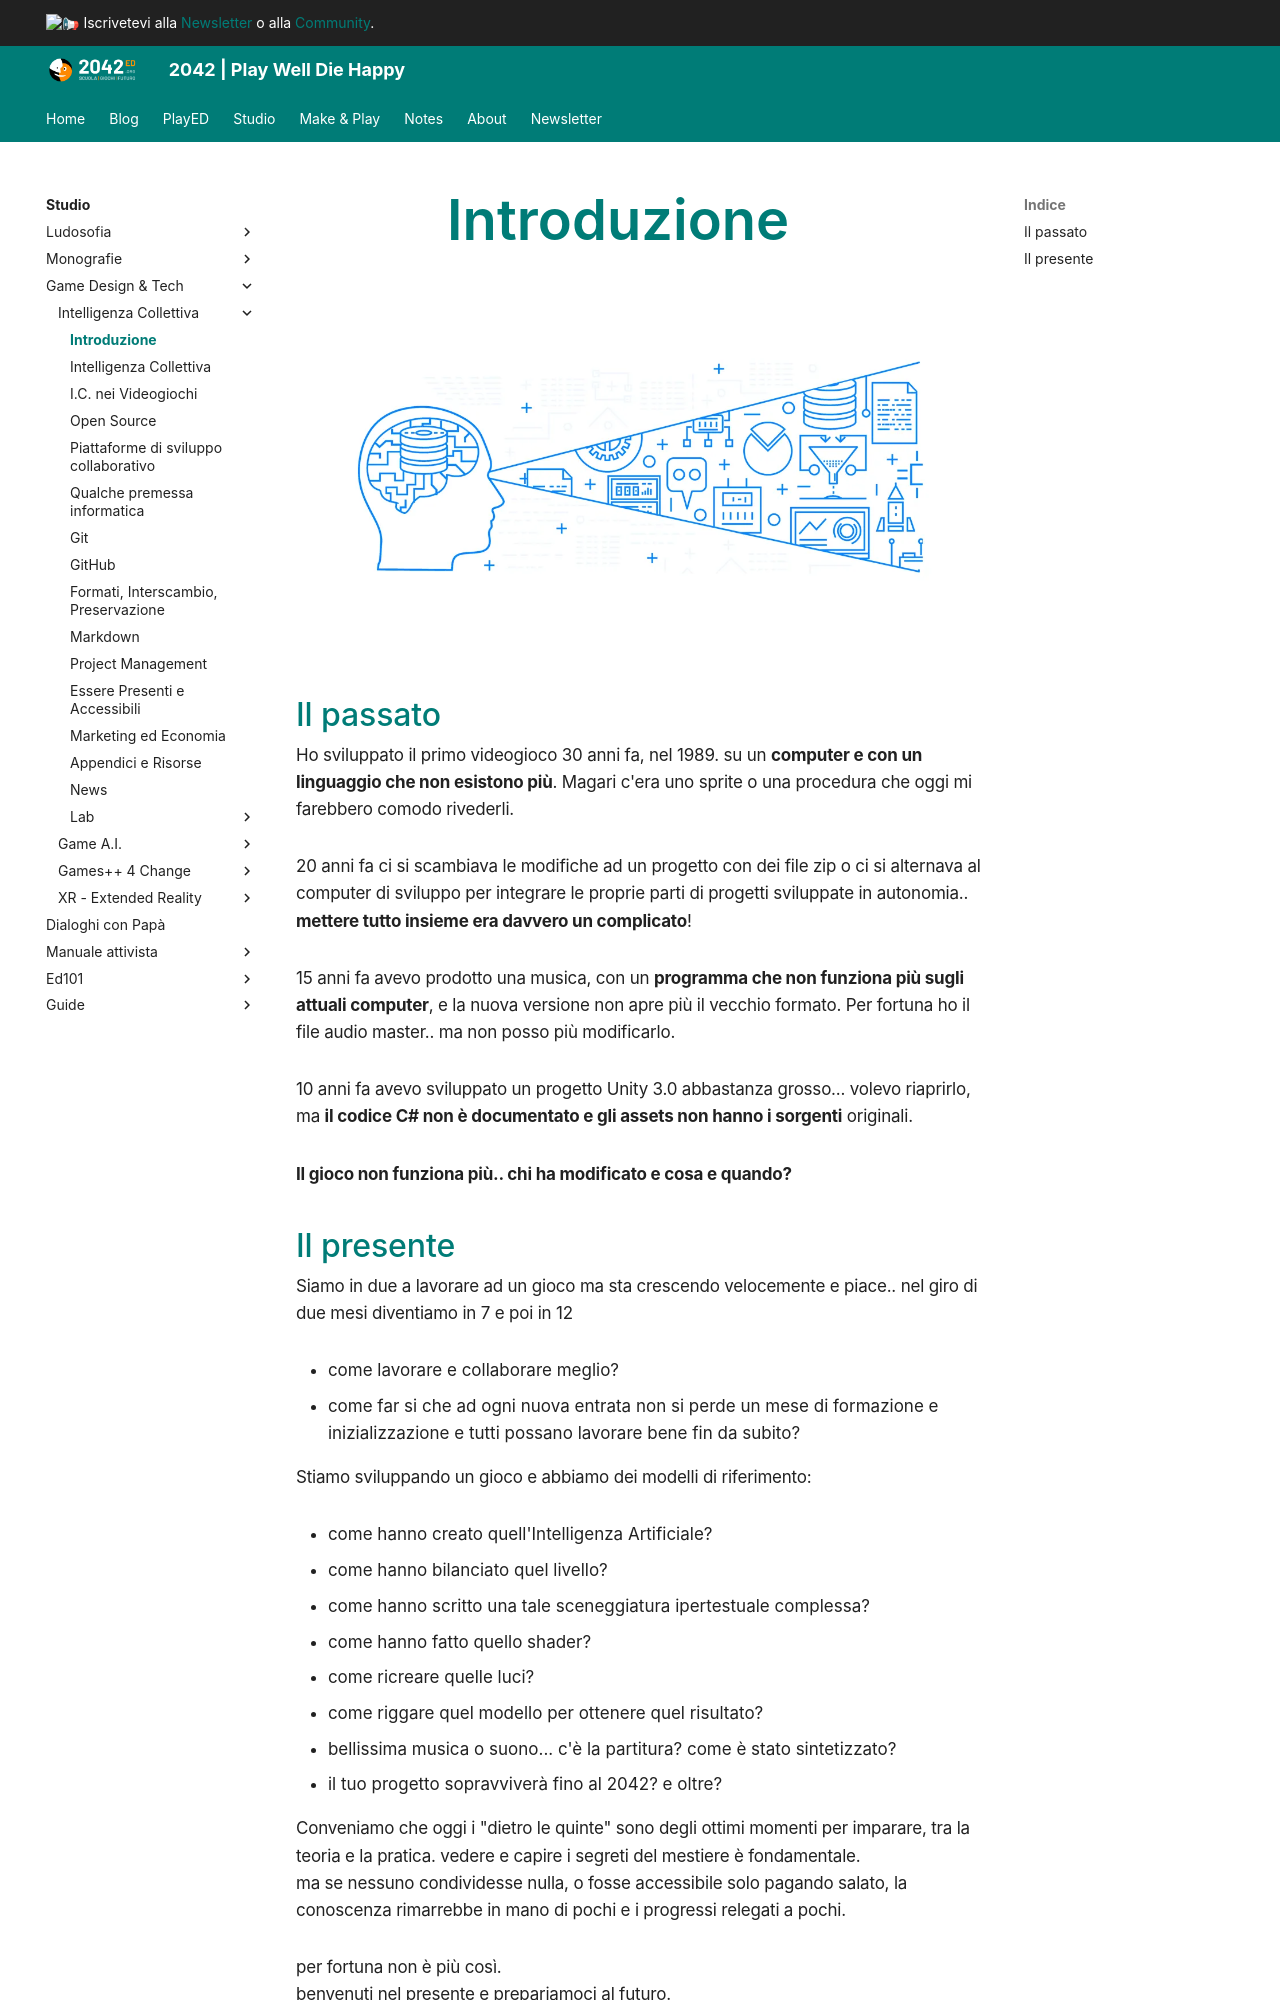

repository: 2042ed/2042ed.org · page: studio/game-dev/ci/10_Introduzione/index.html · generator: mkdocs

---
title: Introduzione
date: 2019-12-23
updated: 2023-01-16
type: book
weight: 1
toc: true
---

# Introduzione

![future proof](../../../assets/img/gamedev/img-ci/future_proof.webp)

## Il passato
Ho sviluppato il primo videogioco 30 anni fa, nel 1989. su un **computer e con un linguaggio che non esistono più**. Magari c'era uno sprite o una procedura che oggi mi farebbero comodo rivederli.

20 anni fa ci si scambiava le modifiche ad un progetto con dei file zip o ci si alternava al computer di sviluppo per integrare le proprie parti di progetti sviluppate in autonomia.. **mettere tutto insieme era davvero un complicato**!

15 anni fa avevo prodotto una musica, con un **programma che non funziona più sugli attuali computer**, e la nuova versione non apre più il vecchio formato. Per fortuna ho il file audio master.. ma non posso più modificarlo.

10 anni fa avevo sviluppato un progetto Unity 3.0 abbastanza grosso... volevo riaprirlo, ma **il codice C# non è documentato e gli assets non hanno i sorgenti** originali.

**Il gioco non funziona più.. chi ha modificato e cosa e quando?**
